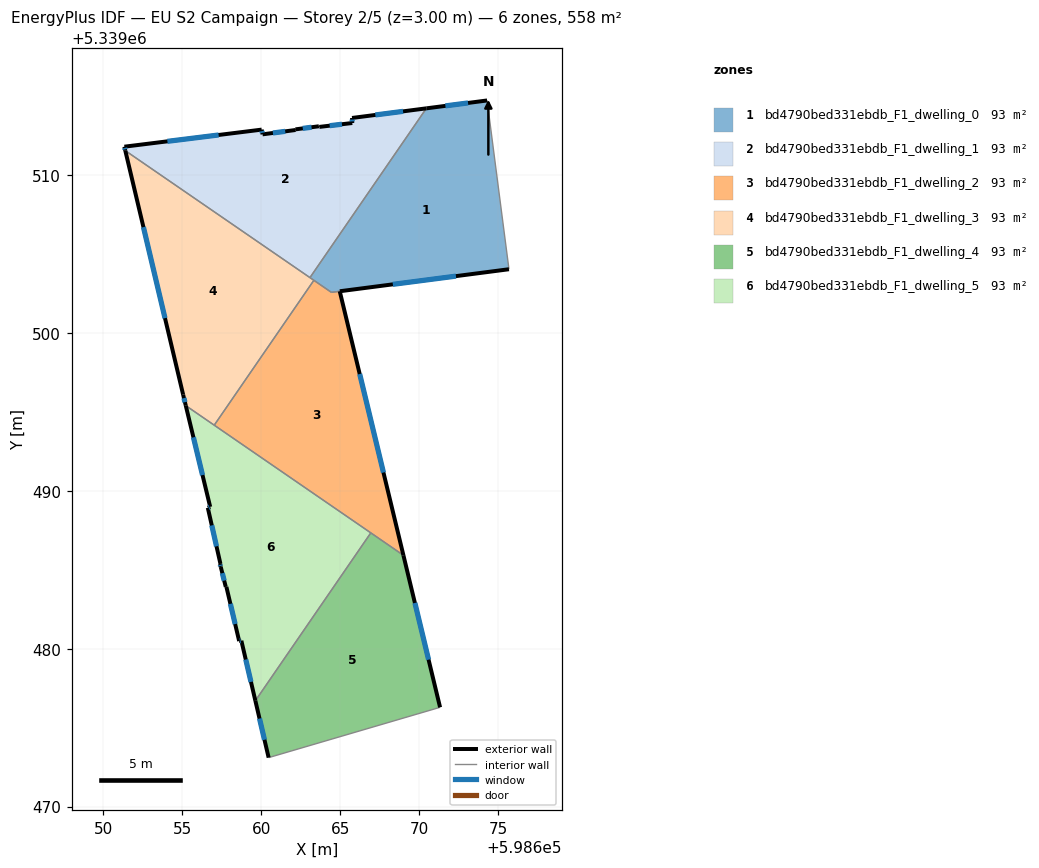
=== STOREY PLAN SPEC (per zone: floor XY polygon, exterior-wall plan segments, windows/doors) ===
zone 1: bd4790bed331ebdb_F1_dwelling_0  (92.8 m²)
  floor: (598674.31, 5339514.74) (598675.70, 5339504.05) (598664.44, 5339502.59) (598663.09, 5339503.52) (598670.46, 5339514.24)
  exterior wall: (598674.31, 5339514.74) – (598670.46, 5339514.24)  [3.9 m]
    window: (598673.11, 5339514.59) – (598671.67, 5339514.40)  [1.6 m²]
  exterior wall: (598664.98, 5339502.65) – (598675.70, 5339504.05)  [10.8 m]
    window: (598668.34, 5339503.09) – (598672.34, 5339503.61)  [4.5 m²]
  interior walls: 5
zone 2: bd4790bed331ebdb_F1_dwelling_1  (93.0 m²)
  floor: (598670.46, 5339514.24) (598663.09, 5339503.52) (598651.39, 5339511.56) (598651.33, 5339511.81) (598660.03, 5339512.89) (598660.08, 5339512.60) (598662.18, 5339512.87) (598662.17, 5339512.91) (598663.65, 5339513.11) (598663.68, 5339513.07) (598665.77, 5339513.31) (598665.75, 5339513.63)
  exterior wall: (598660.08, 5339512.60) – (598660.03, 5339512.89)  [0.3 m]
    window: (598660.06, 5339512.69) – (598660.04, 5339512.80)  [0.1 m²]
  exterior wall: (598662.18, 5339512.87) – (598660.08, 5339512.60)  [2.1 m]
    window: (598661.52, 5339512.79) – (598660.74, 5339512.68)  [0.9 m²]
  exterior wall: (598662.17, 5339512.91) – (598662.18, 5339512.87)  [0.0 m]
  exterior wall: (598663.65, 5339513.11) – (598662.17, 5339512.91)  [1.5 m]
    window: (598663.19, 5339513.05) – (598662.63, 5339512.97)  [0.6 m²]
  exterior wall: (598663.68, 5339513.07) – (598663.65, 5339513.11)  [0.1 m]
  exterior wall: (598665.77, 5339513.31) – (598663.68, 5339513.07)  [2.1 m]
    window: (598665.11, 5339513.24) – (598664.34, 5339513.15)  [0.9 m²]
  exterior wall: (598665.75, 5339513.63) – (598665.77, 5339513.31)  [0.3 m]
    window: (598665.76, 5339513.53) – (598665.76, 5339513.41)  [0.1 m²]
  exterior wall: (598670.46, 5339514.24) – (598665.75, 5339513.63)  [4.8 m]
    window: (598668.99, 5339514.05) – (598667.23, 5339513.83)  [2.0 m²]
  exterior wall: (598651.33, 5339511.81) – (598651.39, 5339511.56)  [0.3 m]
    window: (598651.34, 5339511.74) – (598651.37, 5339511.64)  [0.1 m²]
  exterior wall: (598660.03, 5339512.89) – (598651.33, 5339511.81)  [8.8 m]
    window: (598657.30, 5339512.56) – (598654.05, 5339512.15)  [3.7 m²]
  interior walls: 2
zone 3: bd4790bed331ebdb_F1_dwelling_2  (93.1 m²)
  floor: (598664.97, 5339502.65) (598669.01, 5339485.92) (598657.02, 5339494.17) (598663.33, 5339503.35) (598664.44, 5339502.58)
  exterior wall: (598669.01, 5339485.92) – (598664.97, 5339502.65)  [17.2 m]
    window: (598667.74, 5339491.17) – (598666.24, 5339497.41)  [7.2 m²]
  interior walls: 5
zone 4: bd4790bed331ebdb_F1_dwelling_3  (93.0 m²)
  floor: (598663.33, 5339503.35) (598657.02, 5339494.17) (598655.22, 5339495.41) (598655.05, 5339496.10) (598651.39, 5339511.56)
  exterior wall: (598655.05, 5339496.10) – (598655.22, 5339495.41)  [0.7 m]
    window: (598655.10, 5339495.88) – (598655.16, 5339495.62)  [0.3 m²]
  exterior wall: (598651.39, 5339511.56) – (598655.05, 5339496.10)  [15.9 m]
    window: (598652.53, 5339506.72) – (598653.90, 5339500.95)  [6.6 m²]
  interior walls: 4
zone 5: bd4790bed331ebdb_F1_dwelling_4  (93.0 m²)
  floor: (598669.01, 5339485.92) (598671.33, 5339476.29) (598660.47, 5339473.10) (598659.63, 5339476.70) (598666.94, 5339487.34)
  exterior wall: (598671.33, 5339476.29) – (598669.01, 5339485.92)  [9.9 m]
    window: (598670.60, 5339479.31) – (598669.74, 5339482.90)  [4.1 m²]
  exterior wall: (598659.63, 5339476.70) – (598660.47, 5339473.10)  [3.7 m]
    window: (598659.89, 5339475.57) – (598660.20, 5339474.23)  [1.5 m²]
  interior walls: 3
zone 6: bd4790bed331ebdb_F1_dwelling_5  (93.0 m²)
  floor: (598666.94, 5339487.34) (598659.63, 5339476.70) (598658.74, 5339480.51) (598658.60, 5339480.48) (598657.79, 5339483.92) (598657.75, 5339483.92) (598657.43, 5339485.18) (598657.39, 5339485.37) (598657.42, 5339485.37) (598656.61, 5339488.93) (598656.76, 5339488.99) (598655.22, 5339495.41)
  exterior wall: (598657.75, 5339483.92) – (598657.79, 5339483.92)  [0.0 m]
  exterior wall: (598657.43, 5339485.18) – (598657.75, 5339483.92)  [1.3 m]
    window: (598657.53, 5339484.79) – (598657.65, 5339484.32)  [0.5 m²]
  exterior wall: (598657.39, 5339485.37) – (598657.43, 5339485.18)  [0.2 m]
    window: (598657.40, 5339485.31) – (598657.42, 5339485.24)  [0.1 m²]
  exterior wall: (598657.39, 5339485.37) – (598657.42, 5339485.37)  [0.0 m]
  exterior wall: (598656.61, 5339488.93) – (598657.42, 5339485.37)  [3.6 m]
    window: (598656.87, 5339487.81) – (598657.16, 5339486.49)  [1.5 m²]
  exterior wall: (598656.76, 5339488.99) – (598656.61, 5339488.93)  [0.2 m]
    window: (598656.72, 5339488.97) – (598656.66, 5339488.95)  [0.1 m²]
  exterior wall: (598655.22, 5339495.41) – (598656.76, 5339488.99)  [6.6 m]
    window: (598655.70, 5339493.39) – (598656.28, 5339491.00)  [2.8 m²]
  exterior wall: (598658.74, 5339480.51) – (598659.63, 5339476.70)  [3.9 m]
    window: (598659.02, 5339479.31) – (598659.35, 5339477.90)  [1.6 m²]
  exterior wall: (598658.60, 5339480.48) – (598658.74, 5339480.51)  [0.1 m]
    window: (598658.64, 5339480.49) – (598658.70, 5339480.50)  [0.1 m²]
  exterior wall: (598657.79, 5339483.92) – (598658.60, 5339480.48)  [3.5 m]
    window: (598658.04, 5339482.84) – (598658.35, 5339481.56)  [1.5 m²]
  interior walls: 3

=== DERIVED (storey summary) ===
Building: EU S2 Campaign
Storey: 2 of 5  (floor level z = 3.00 m)
Storey gross floor area: 558.0 m²
Zones on this storey: 6
  - bd4790bed331ebdb_F1_dwelling_0: floor 92.8 m²; exterior wall 14.7 m (44.1 m²); 2 window(s) 6.1 m²; WWR 13.9%
  - bd4790bed331ebdb_F1_dwelling_1: floor 93.0 m²; exterior wall 20.2 m (60.6 m²); 8 window(s) 8.4 m²; WWR 13.9%
  - bd4790bed331ebdb_F1_dwelling_2: floor 93.1 m²; exterior wall 17.2 m (51.6 m²); 1 window(s) 7.2 m²; WWR 13.9%
  - bd4790bed331ebdb_F1_dwelling_3: floor 93.0 m²; exterior wall 16.6 m (49.8 m²); 2 window(s) 6.9 m²; WWR 13.9%
  - bd4790bed331ebdb_F1_dwelling_4: floor 93.0 m²; exterior wall 13.6 m (40.8 m²); 2 window(s) 5.7 m²; WWR 13.9%
  - bd4790bed331ebdb_F1_dwelling_5: floor 93.0 m²; exterior wall 19.6 m (58.7 m²); 8 window(s) 8.1 m²; WWR 13.9%
Zone adjacency (shared interzone walls):
  - bd4790bed331ebdb_F1_dwelling_0 ↔ bd4790bed331ebdb_F1_dwelling_1
  - bd4790bed331ebdb_F1_dwelling_0 ↔ bd4790bed331ebdb_F1_dwelling_2
  - bd4790bed331ebdb_F1_dwelling_0 ↔ bd4790bed331ebdb_F1_dwelling_3
  - bd4790bed331ebdb_F1_dwelling_1 ↔ bd4790bed331ebdb_F1_dwelling_3
  - bd4790bed331ebdb_F1_dwelling_2 ↔ bd4790bed331ebdb_F1_dwelling_3
  - bd4790bed331ebdb_F1_dwelling_2 ↔ bd4790bed331ebdb_F1_dwelling_4
  - bd4790bed331ebdb_F1_dwelling_2 ↔ bd4790bed331ebdb_F1_dwelling_5
  - bd4790bed331ebdb_F1_dwelling_3 ↔ bd4790bed331ebdb_F1_dwelling_5
  - bd4790bed331ebdb_F1_dwelling_4 ↔ bd4790bed331ebdb_F1_dwelling_5